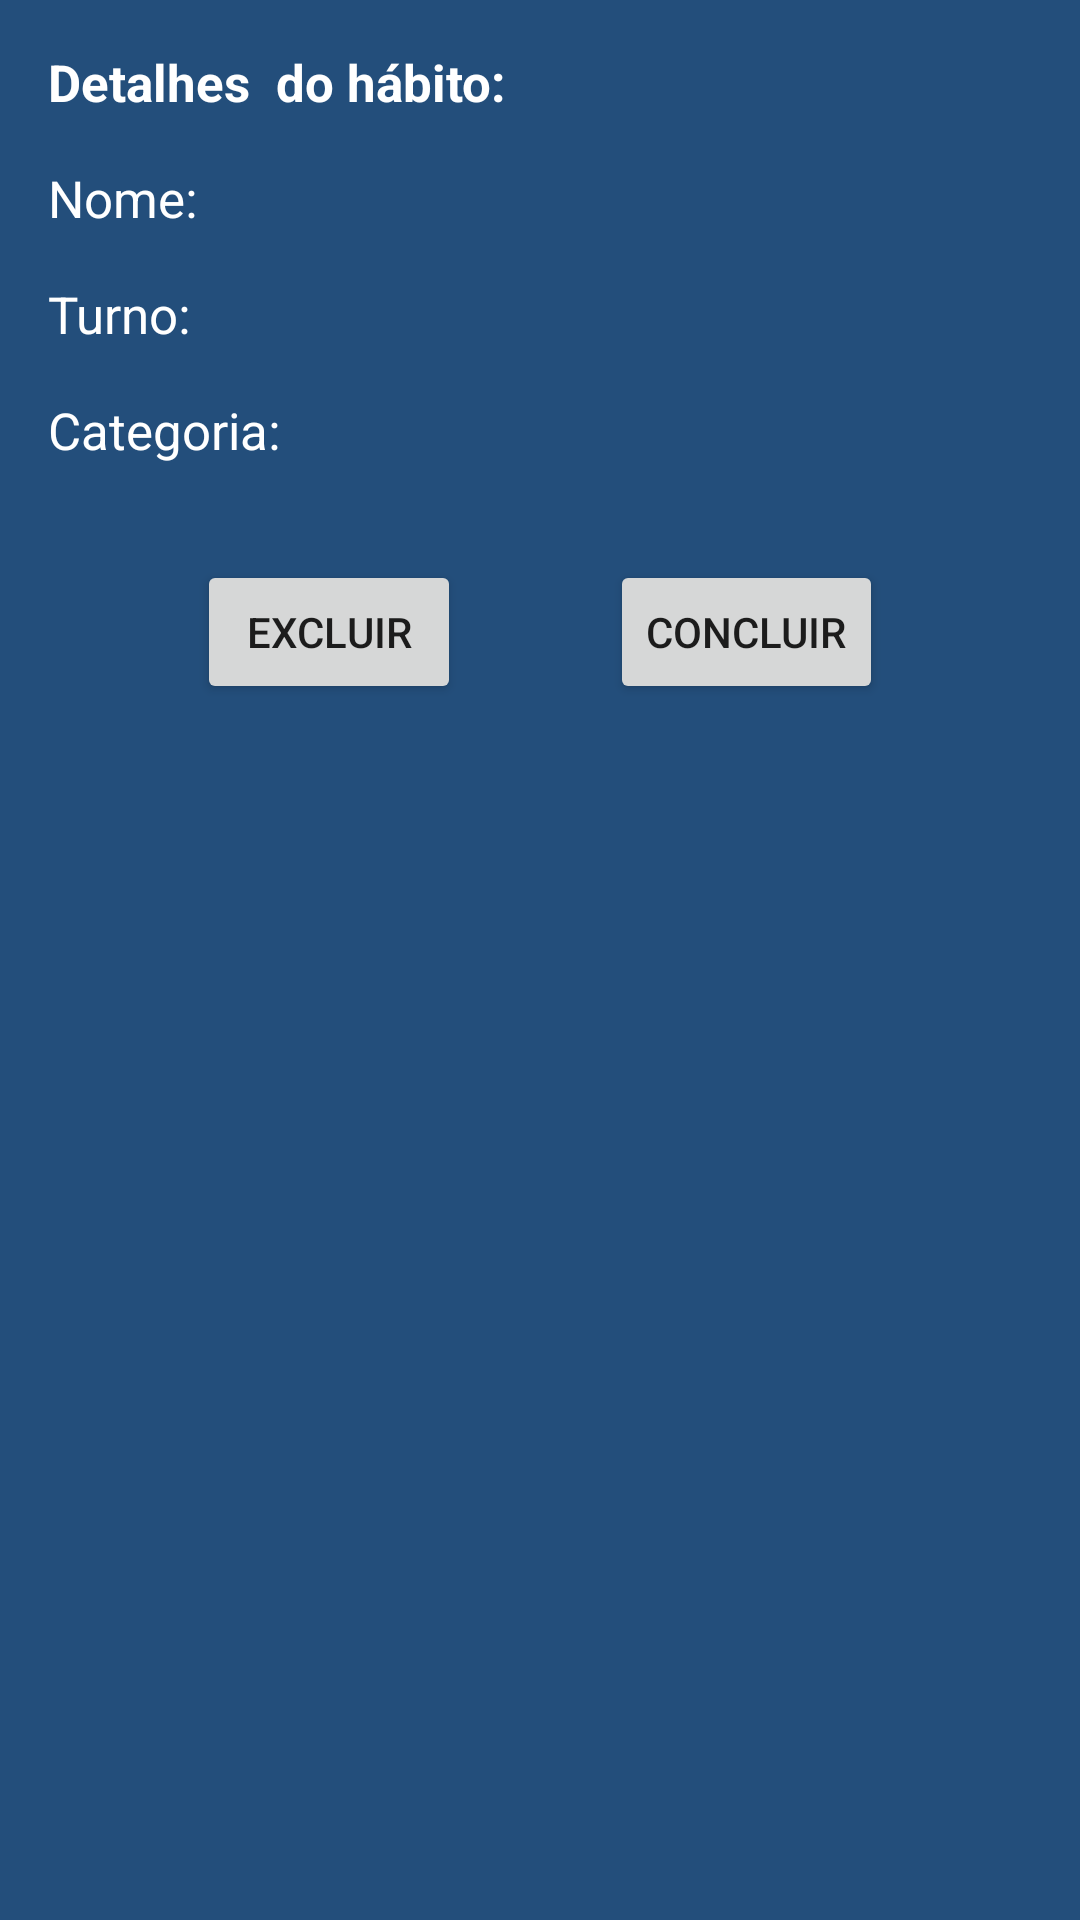

Reconstruct the res/layout file that produces this screen, plus the resources it refers to.
<!-- AndroidManifest.xml: application theme Theme.Mach4 -->
<!-- res/layout/dialog_custom.xml -->
<?xml version="1.0" encoding="utf-8"?>
<androidx.constraintlayout.widget.ConstraintLayout xmlns:android="http://schemas.android.com/apk/res/android"
    xmlns:app="http://schemas.android.com/apk/res-auto"
    xmlns:tools="http://schemas.android.com/tools"
    android:layout_width="match_parent"
    android:layout_height="wrap_content"
    android:background="@color/blue_900"
    android:backgroundTint="@color/blue_900"
    android:padding="16dp">

    <TextView
        android:id="@+id/tvDetalhes"
        android:layout_width="wrap_content"
        android:layout_height="wrap_content"
        android:text="Detalhes  do hábito:"
        android:textColor="@color/white"
        android:textSize="17sp"
        android:textStyle="bold"
        app:layout_constraintStart_toStartOf="parent"
        app:layout_constraintTop_toTopOf="parent" />

    <TextView
        android:id="@+id/tvHabitNameDialog"
        android:layout_width="wrap_content"
        android:layout_height="wrap_content"
        android:layout_marginTop="16dp"
        android:text="Nome: "
        android:textColor="@color/white"
        android:textSize="17sp"
        app:layout_constraintStart_toStartOf="parent"
        app:layout_constraintTop_toBottomOf="@+id/tvDetalhes" />

    <TextView
        android:id="@+id/tvHabitTurnDialog"
        android:layout_width="wrap_content"
        android:layout_height="wrap_content"
        android:layout_marginTop="16dp"
        android:text="Turno: "
        android:textColor="@color/white"
        android:textSize="17sp"
        app:layout_constraintStart_toStartOf="parent"
        app:layout_constraintTop_toBottomOf="@+id/tvHabitNameDialog" />

    <TextView
        android:id="@+id/tvHabitCategoryDialog"
        android:layout_width="wrap_content"
        android:layout_height="wrap_content"
        android:layout_marginTop="16dp"
        android:text="Categoria: "
        android:textColor="@color/white"
        android:textSize="17sp"
        app:layout_constraintStart_toStartOf="parent"
        app:layout_constraintTop_toBottomOf="@+id/tvHabitTurnDialog" />

    <Button
        android:id="@+id/btnDone"
        android:layout_width="wrap_content"
        android:layout_height="wrap_content"
        android:layout_marginTop="32dp"
        android:text="Concluir"
        app:layout_constraintEnd_toEndOf="parent"
        app:layout_constraintHorizontal_bias="0.5"
        app:layout_constraintStart_toEndOf="@+id/btnDelete"
        app:layout_constraintTop_toBottomOf="@+id/tvHabitCategoryDialog" />

    <Button
        android:id="@+id/btnDelete"
        android:layout_width="wrap_content"
        android:layout_height="wrap_content"
        android:layout_marginTop="32dp"
        android:text="Excluir"
        app:layout_constraintEnd_toStartOf="@+id/btnDone"
        app:layout_constraintHorizontal_bias="0.5"
        app:layout_constraintStart_toStartOf="parent"
        app:layout_constraintTop_toBottomOf="@+id/tvHabitCategoryDialog" />

    <ImageView
        android:id="@+id/btnClose"
        android:layout_width="wrap_content"
        android:layout_height="wrap_content"
        app:layout_constraintEnd_toEndOf="parent"
        app:layout_constraintTop_toTopOf="parent"
        app:srcCompat="@drawable/ic_baseline_close" />

</androidx.constraintlayout.widget.ConstraintLayout>
<!-- resources referenced by this layout -->
<resources>
  <color name="blue_900">#234E7B</color>
  <color name="white">#FFFFFFFF</color>
  
      // Minhas cores
  <style name="Theme.Mach4" parent="Theme.MaterialComponents.DayNight.DarkActionBar">
          
          <item name="colorPrimary">@color/purple_500</item>
          <item name="colorPrimaryVariant">@color/purple_700</item>
          <item name="colorOnPrimary">@color/white</item>
          
          <item name="colorSecondary">@color/teal_200</item>
          <item name="colorSecondaryVariant">@color/teal_700</item>
          <item name="colorOnSecondary">@color/black</item>
          
          <item name="android:statusBarColor" tools:targetApi="l">?attr/colorPrimaryVariant</item>
          
          <item name="windowNoTitle">true</item>
      </style>
  <color name="purple_500">#FF6200EE</color>
  <color name="purple_700">#140D25</color>
  <color name="teal_200">#FF03DAC5</color>
  <color name="teal_700">#FF018786</color>
  <color name="black">#FF000000</color>
</resources>
